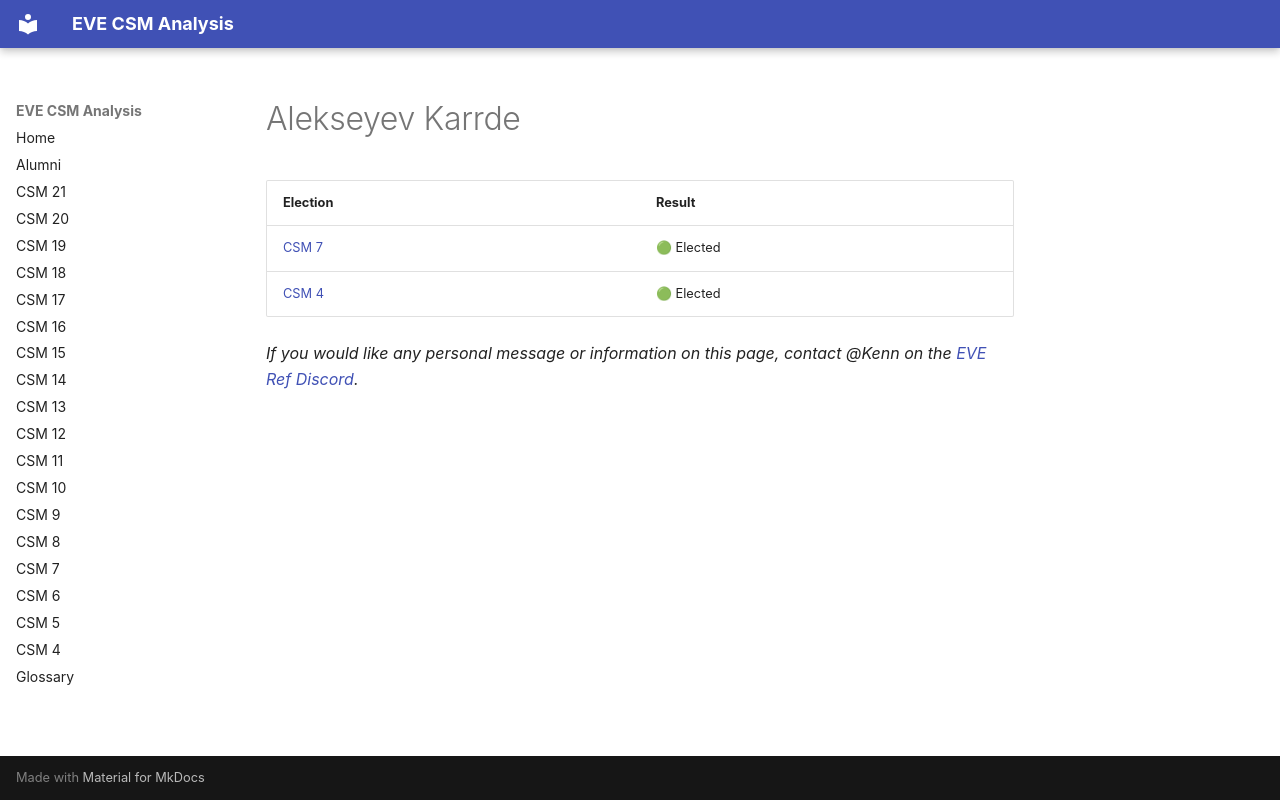

repository: autonomouslogic/eve-csm-analysis · page: alumni/alekseyev-karrde/index.html · generator: mkdocs

# Alekseyev Karrde

<table>
    <thead>
        <tr>
            <th>Election</th>
            <th>Result</th>
        </tr>
    </thead>
    <tbody>
        
        <tr>
            <td><a href="/csm7/">CSM 7</a></td>
            <td>
                &#x1F7E2; Elected
                
                
                
                
                
            </td>
        </tr>
        <tr>
            <td><a href="/csm4/">CSM 4</a></td>
            <td>
                &#x1F7E2; Elected
                
                
                
                
                
            </td>
        </tr>
        
    </tbody>
</table>



_If you would like any personal message or information on this page, contact @Kenn on the [EVE Ref Discord](https://everef.net/discord)._
